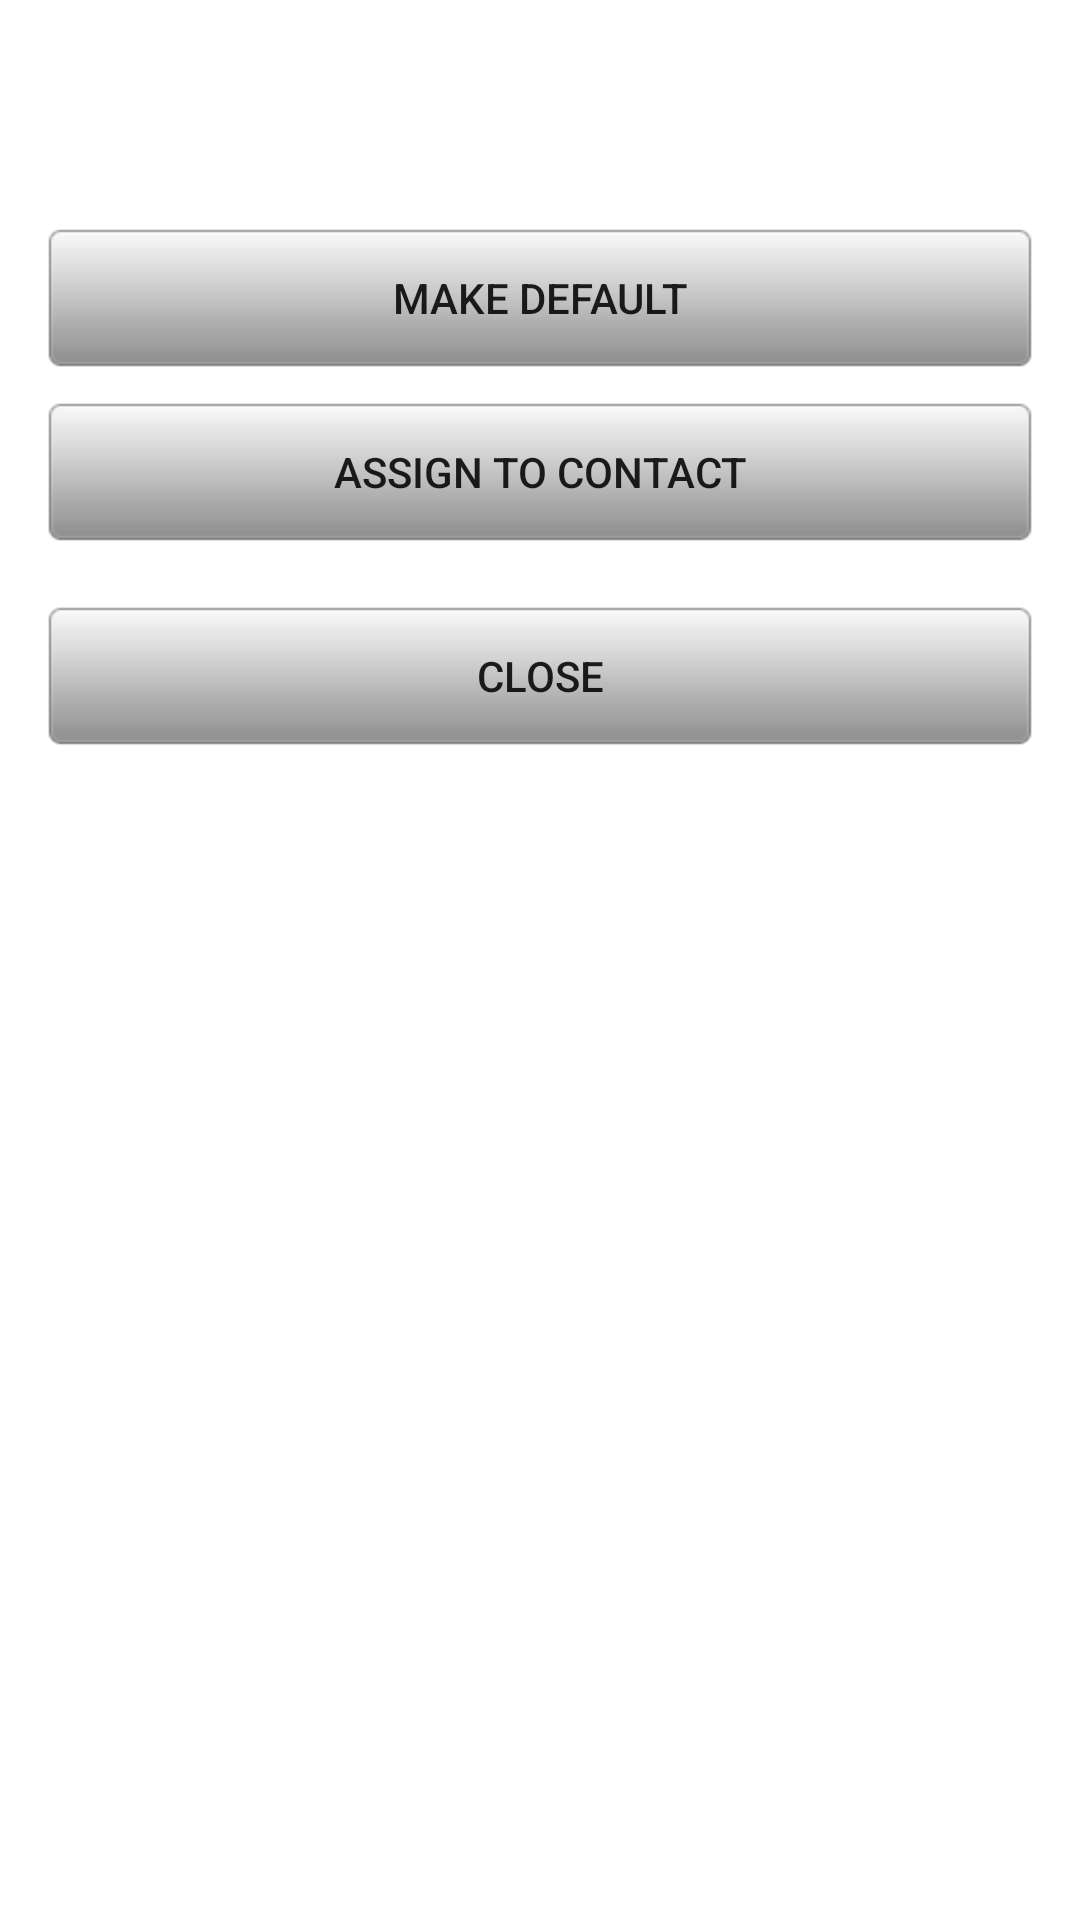

Reconstruct the res/layout file that produces this screen, plus the resources it refers to.
<!-- AndroidManifest.xml: fallback theme Theme.MaterialComponents.DayNight.NoActionBar -->
<!-- res/layout/after_save_action.xml -->
<?xml version="1.0" encoding="utf-8"?>
<LinearLayout xmlns:android="http://schemas.android.com/apk/res/android"
    android:layout_width="300sp"
    android:layout_height="wrap_content"
    android:layout_marginBottom="10dip"
    android:layout_marginRight="10dip"
    android:orientation="vertical">

    <TextView
       android:text="@string/what_to_do_with_ringtone"
       android:textColor="#ffffffff"
       android:textSize="14sp"
       android:layout_marginLeft="15sp"
       android:layout_marginTop="15sp"
       android:layout_marginRight="15sp"
       android:layout_marginBottom="15sp"
       android:layout_width="fill_parent" 
       android:layout_height="wrap_content" />

      <Button android:id="@+id/button_make_default"
         android:text="@string/make_default_ringtone_button"
         android:layout_width="fill_parent" 
         android:layout_height="wrap_content"
         android:layout_marginLeft="15sp"
	 android:layout_marginTop="10sp"
	 android:layout_marginRight="15sp" 
	 android:background="@drawable/btn"/>

      <Button android:id="@+id/button_choose_contact"
         android:text="@string/choose_contact_ringtone_button"
         android:layout_width="fill_parent" 
         android:layout_height="wrap_content"
         android:layout_marginLeft="15sp"
	 android:layout_marginTop="10sp"
	 android:layout_marginRight="15sp" 
	 android:background="@drawable/btn"/>

      <Button android:id="@+id/button_do_nothing"
         android:text="@string/do_nothing_with_ringtone_button"
         android:layout_width="fill_parent" 
         android:layout_height="wrap_content"
         android:layout_marginLeft="15sp"
	 android:layout_marginTop="20sp"
	 android:layout_marginRight="15sp"
         android:layout_marginBottom="15sp"
         android:background="@drawable/btn" />

</LinearLayout>
<!-- resources referenced by this layout -->
<resources>
  <!-- drawable btn (drawable) -->
  <?xml version="1.0" encoding="UTF-8"?>
  
  <selector
    xmlns:android="http://schemas.android.com/apk/res/android">
      <item android:state_enabled="true" android:state_pressed="true" android:drawable="@drawable/btn_pressed" />
      <item android:drawable="@drawable/btn_normal" />
  </selector>
  <string name="choose_contact_ringtone_button">Assign to Contact</string>
  <string name="do_nothing_with_ringtone_button">Close</string>
  <string name="make_default_ringtone_button">Make Default</string>
  <string name="what_to_do_with_ringtone">Saved!  Make this your default ringtone or assign it to a contact?</string>
</resources>
